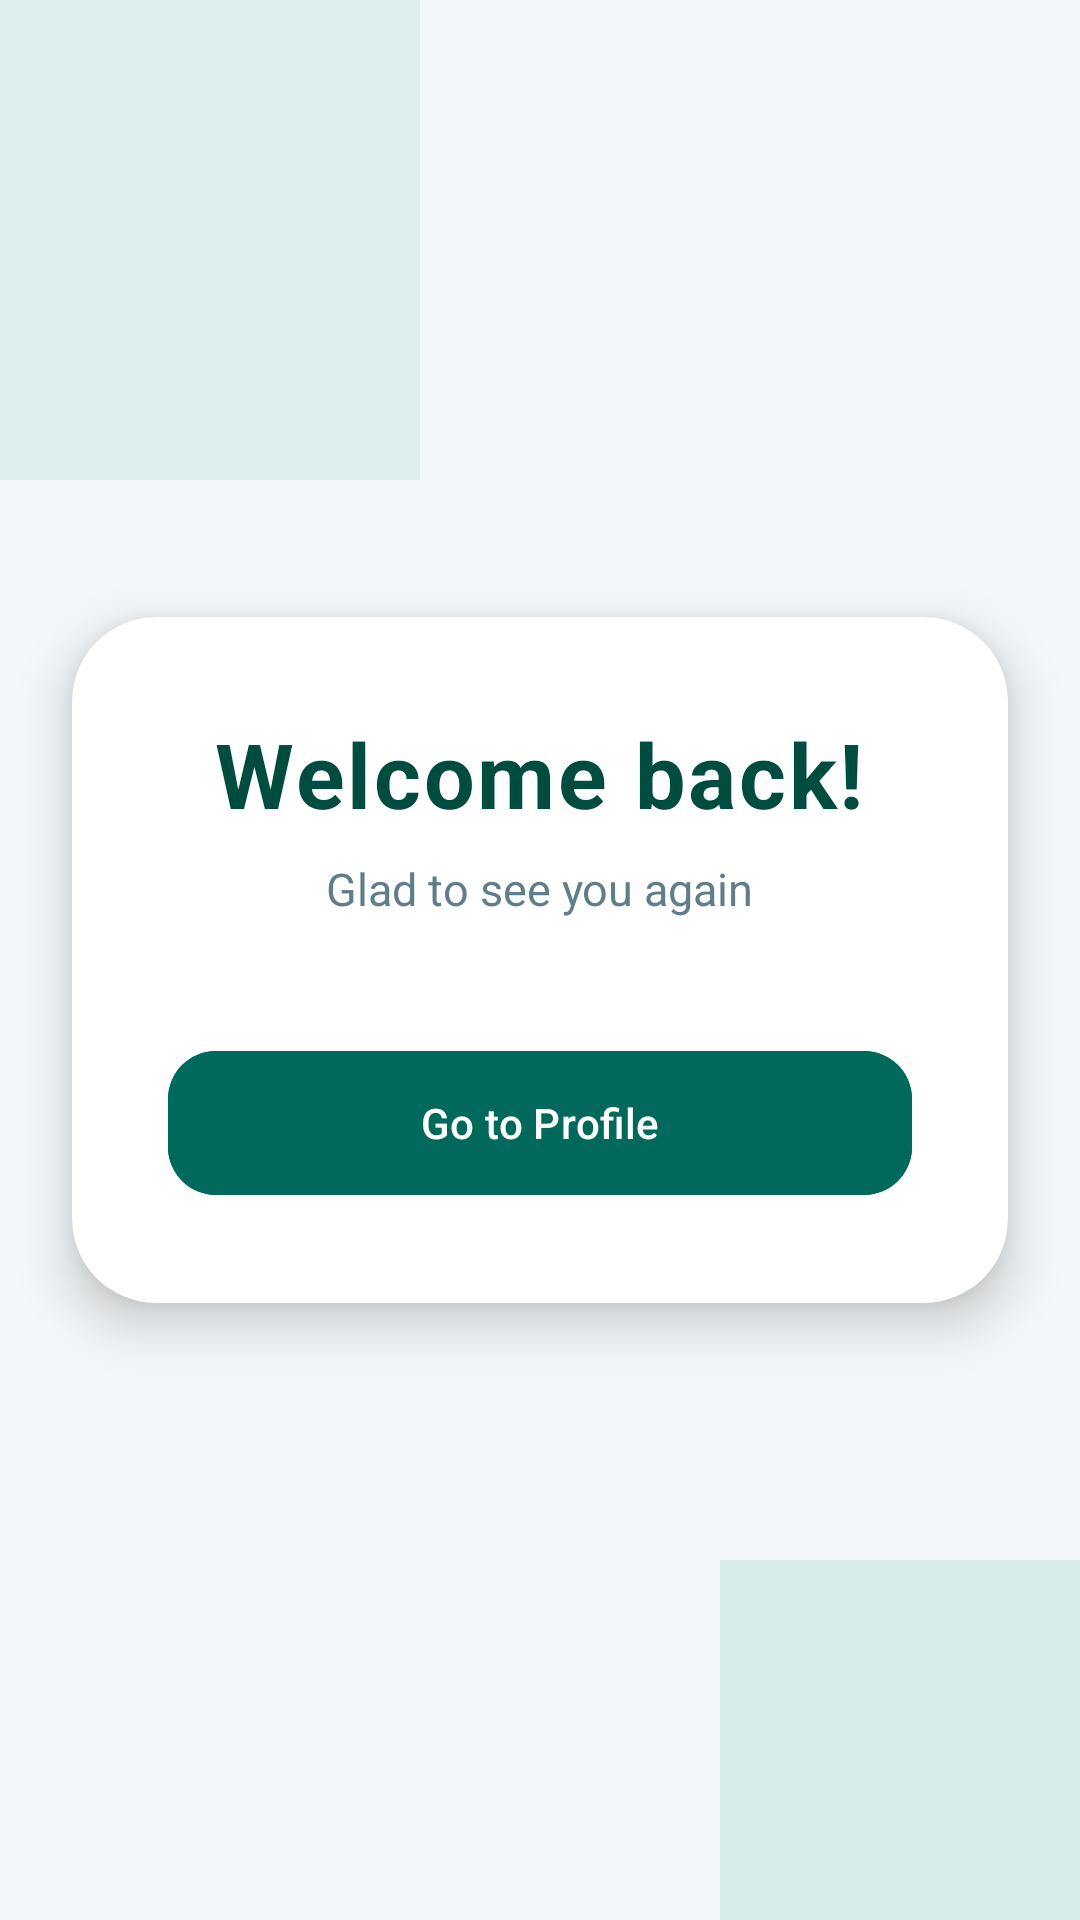

Write the Android layout XML for this screen, with the resource values it uses.
<!-- AndroidManifest.xml: application theme Theme.UserProfileReg_Job2 -->
<!-- res/layout/activity_welcome.xml -->
<?xml version="1.0" encoding="utf-8"?>
<androidx.constraintlayout.widget.ConstraintLayout
    xmlns:android="http://schemas.android.com/apk/res/android"
    xmlns:app="http://schemas.android.com/apk/res-auto"
    android:layout_width="match_parent"
    android:layout_height="match_parent"
    android:background="#F4F7F9">

    
    <View
        android:layout_width="220dp"
        android:layout_height="220dp"
        android:background="#B2DFDB"
        android:alpha="0.35"
        app:layout_constraintTop_toTopOf="parent"
        app:layout_constraintStart_toStartOf="parent"
        android:translationX="-80dp"
        android:translationY="-60dp" />

    
    <View
        android:layout_width="180dp"
        android:layout_height="180dp"
        android:background="#80CBC4"
        android:alpha="0.25"
        app:layout_constraintBottom_toBottomOf="parent"
        app:layout_constraintEnd_toEndOf="parent"
        android:translationX="60dp"
        android:translationY="60dp" />

    
    <androidx.cardview.widget.CardView
        android:id="@+id/mainCard"
        android:layout_width="0dp"
        android:layout_height="wrap_content"
        android:layout_margin="24dp"
        app:cardCornerRadius="28dp"
        app:cardElevation="10dp"
        app:cardBackgroundColor="#FFFFFF"
        app:layout_constraintTop_toTopOf="parent"
        app:layout_constraintBottom_toBottomOf="parent"
        app:layout_constraintStart_toStartOf="parent"
        app:layout_constraintEnd_toEndOf="parent">

        <LinearLayout
            android:layout_width="match_parent"
            android:layout_height="wrap_content"
            android:orientation="vertical"
            android:padding="32dp"
            android:gravity="center_horizontal">

            
            <TextView
                android:id="@+id/welcomeTextView"
                android:layout_width="wrap_content"
                android:layout_height="wrap_content"
                android:text="Welcome back!"
                android:textSize="30sp"
                android:textStyle="bold"
                android:textColor="#004D40"
                android:letterSpacing="0.03" />

            
            <TextView
                android:layout_width="wrap_content"
                android:layout_height="wrap_content"
                android:layout_marginTop="8dp"
                android:text="Glad to see you again"
                android:textSize="15sp"
                android:textColor="#607D8B" />

            
            <com.google.android.material.button.MaterialButton
                android:id="@+id/profileButton"
                android:layout_width="match_parent"
                android:layout_height="56dp"
                android:layout_marginTop="40dp"
                android:text="Go to Profile"
                android:backgroundTint="#00695C"
                android:textAppearance="?attr/textAppearanceLabelLarge"
                android:textColor="#FFFFFF"
                app:cornerRadius="16dp"
                app:iconGravity="textStart"
                app:iconPadding="8dp" />

        </LinearLayout>

    </androidx.cardview.widget.CardView>

</androidx.constraintlayout.widget.ConstraintLayout>
<!-- resources referenced by this layout -->
<resources>
  <style name="Theme.UserProfileReg_Job2" parent="Base.Theme.UserProfileReg_Job2" />
  <style name="Base.Theme.UserProfileReg_Job2" parent="Theme.Material3.DayNight.NoActionBar">
          
          
      </style>
</resources>
